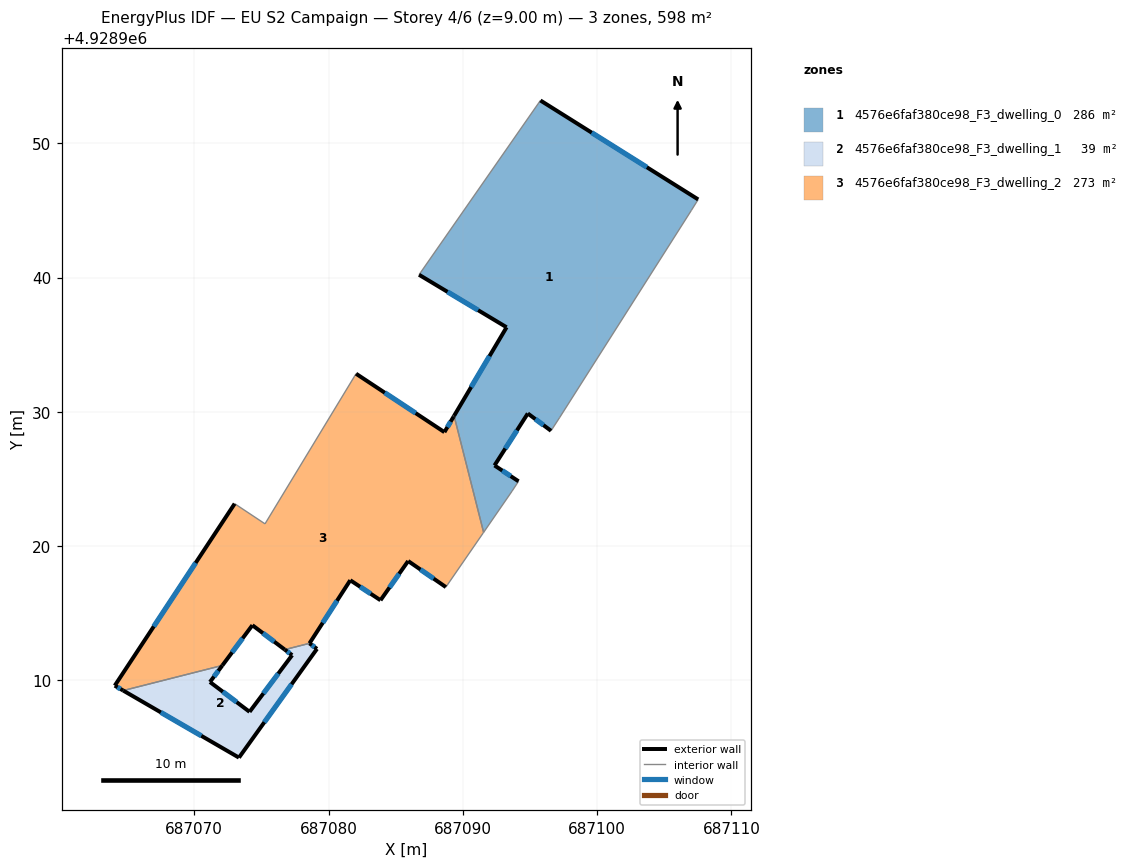
=== STOREY PLAN SPEC (per zone: floor XY polygon, exterior-wall plan segments, windows/doors) ===
zone 1: 4576e6faf380ce98_F3_dwelling_0  (286.1 m²)
  floor: (687096.57, 4928928.59) (687097.20, 4928929.56) (687107.01, 4928944.99) (687107.53, 4928945.82) (687095.78, 4928953.19) (687086.74, 4928940.21) (687093.26, 4928936.30) (687089.35, 4928929.70) (687091.55, 4928921.02) (687093.67, 4928924.10) (687094.15, 4928924.83) (687092.36, 4928926.01) (687094.84, 4928929.88)
  exterior wall: (687093.26, 4928936.30) – (687086.74, 4928940.21)  [7.6 m]
    window: (687091.14, 4928937.57) – (687088.86, 4928938.94)  [2.8 m²]
  exterior wall: (687095.78, 4928953.19) – (687107.53, 4928945.82)  [13.9 m]
    window: (687099.60, 4928950.79) – (687103.70, 4928948.22)  [5.1 m²]
  exterior wall: (687096.57, 4928928.59) – (687094.84, 4928929.88)  [2.2 m]
    window: (687096.00, 4928929.01) – (687095.40, 4928929.46)  [0.8 m²]
  exterior wall: (687094.84, 4928929.88) – (687092.36, 4928926.01)  [4.6 m]
    window: (687094.03, 4928928.62) – (687093.16, 4928927.27)  [1.7 m²]
  exterior wall: (687092.36, 4928926.01) – (687094.15, 4928924.83)  [2.1 m]
    window: (687092.94, 4928925.63) – (687093.56, 4928925.21)  [0.8 m²]
  exterior wall: (687089.35, 4928929.70) – (687093.26, 4928936.30)  [7.7 m]
    window: (687090.62, 4928931.85) – (687091.98, 4928934.15)  [2.8 m²]
  interior walls: 7
zone 2: 4576e6faf380ce98_F3_dwelling_1  (39.4 m²)
  floor: (687073.33, 4928904.25) (687079.14, 4928912.35) (687078.58, 4928912.76) (687076.74, 4928912.29) (687077.29, 4928911.88) (687074.12, 4928907.66) (687071.17, 4928909.88) (687072.09, 4928911.12) (687064.71, 4928909.24)
  exterior wall: (687072.09, 4928911.12) – (687071.17, 4928909.88)  [1.5 m]
    window: (687071.79, 4928910.71) – (687071.47, 4928910.28)  [0.6 m²]
  exterior wall: (687071.17, 4928909.88) – (687074.12, 4928907.66)  [3.7 m]
    window: (687072.13, 4928909.16) – (687073.16, 4928908.38)  [1.4 m²]
  exterior wall: (687074.12, 4928907.66) – (687077.29, 4928911.88)  [5.3 m]
    window: (687075.15, 4928909.03) – (687076.26, 4928910.51)  [1.9 m²]
  exterior wall: (687077.29, 4928911.88) – (687076.74, 4928912.29)  [0.7 m]
    window: (687077.11, 4928912.01) – (687076.92, 4928912.16)  [0.3 m²]
  exterior wall: (687078.58, 4928912.76) – (687079.14, 4928912.35)  [0.7 m]
    window: (687078.76, 4928912.63) – (687078.95, 4928912.48)  [0.3 m²]
  exterior wall: (687079.14, 4928912.35) – (687073.33, 4928904.25)  [10.0 m]
    window: (687077.25, 4928909.72) – (687075.22, 4928906.88)  [3.7 m²]
  exterior wall: (687073.33, 4928904.25) – (687064.71, 4928909.24)  [10.0 m]
    window: (687070.52, 4928905.87) – (687067.51, 4928907.62)  [3.7 m²]
  interior walls: 2
zone 3: 4576e6faf380ce98_F3_dwelling_2  (272.9 m²)
  floor: (687088.74, 4928916.95) (687091.51, 4928920.97) (687091.55, 4928921.02) (687089.35, 4928929.70) (687089.31, 4928929.64) (687088.63, 4928928.49) (687082.05, 4928932.84) (687075.27, 4928921.66) (687073.01, 4928923.16) (687064.08, 4928909.61) (687064.71, 4928909.24) (687072.09, 4928911.12) (687074.33, 4928914.11) (687076.74, 4928912.29) (687078.58, 4928912.76) (687081.62, 4928917.46) (687083.87, 4928915.97) (687085.93, 4928918.89)
  exterior wall: (687083.87, 4928915.97) – (687081.62, 4928917.46)  [2.7 m]
    window: (687083.13, 4928916.45) – (687082.35, 4928916.98)  [1.0 m²]
  exterior wall: (687081.62, 4928917.46) – (687078.58, 4928912.76)  [5.6 m]
    window: (687080.63, 4928915.93) – (687079.56, 4928914.29)  [2.1 m²]
  exterior wall: (687076.74, 4928912.29) – (687074.33, 4928914.11)  [3.0 m]
    window: (687075.95, 4928912.88) – (687075.11, 4928913.52)  [1.1 m²]
  exterior wall: (687074.33, 4928914.11) – (687072.09, 4928911.12)  [3.7 m]
    window: (687073.60, 4928913.14) – (687072.82, 4928912.09)  [1.4 m²]
  exterior wall: (687064.71, 4928909.24) – (687064.08, 4928909.61)  [0.7 m]
    window: (687064.50, 4928909.36) – (687064.28, 4928909.49)  [0.3 m²]
  exterior wall: (687064.08, 4928909.61) – (687073.01, 4928923.16)  [16.2 m]
    window: (687066.98, 4928914.02) – (687070.10, 4928918.75)  [5.9 m²]
  exterior wall: (687082.05, 4928932.84) – (687088.63, 4928928.49)  [7.9 m]
    window: (687084.19, 4928931.42) – (687086.49, 4928929.90)  [2.9 m²]
  exterior wall: (687088.63, 4928928.49) – (687089.31, 4928929.64)  [1.3 m]
    window: (687088.85, 4928928.86) – (687089.09, 4928929.27)  [0.5 m²]
  exterior wall: (687089.31, 4928929.64) – (687089.35, 4928929.70)  [0.1 m]
  exterior wall: (687088.74, 4928916.95) – (687085.93, 4928918.89)  [3.4 m]
    window: (687087.82, 4928917.58) – (687086.84, 4928918.26)  [1.3 m²]
  exterior wall: (687085.93, 4928918.89) – (687083.87, 4928915.97)  [3.6 m]
    window: (687085.26, 4928917.94) – (687084.54, 4928916.92)  [1.3 m²]
  interior walls: 7

=== DERIVED (storey summary) ===
Building: EU S2 Campaign
Storey: 4 of 6  (floor level z = 9.00 m)
Storey gross floor area: 598.4 m²
Zones on this storey: 3
  - 4576e6faf380ce98_F3_dwelling_0: floor 286.1 m²; exterior wall 38.0 m (114.1 m²); 6 window(s) 13.9 m²; WWR 12.2%
  - 4576e6faf380ce98_F3_dwelling_1: floor 39.4 m²; exterior wall 31.8 m (95.5 m²); 7 window(s) 11.7 m²; WWR 12.2%
  - 4576e6faf380ce98_F3_dwelling_2: floor 272.9 m²; exterior wall 48.3 m (144.9 m²); 10 window(s) 17.7 m²; WWR 12.2%
Zone adjacency (shared interzone walls):
  - 4576e6faf380ce98_F3_dwelling_0 ↔ 4576e6faf380ce98_F3_dwelling_2
  - 4576e6faf380ce98_F3_dwelling_1 ↔ 4576e6faf380ce98_F3_dwelling_2